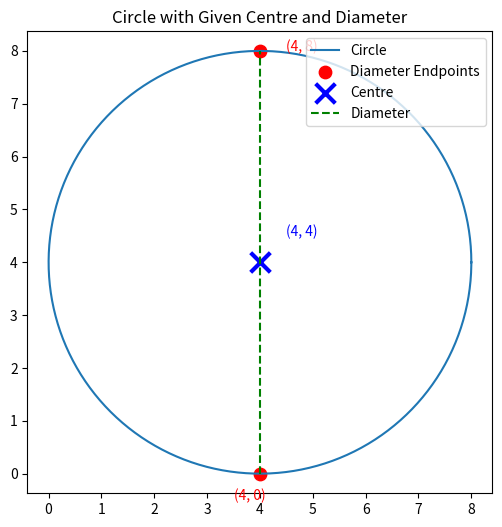

The matplotlib source for this figure: (Note: this script raises an exception after producing the figure.)
import numpy as np
import matplotlib.pyplot as plt

# Inputs
cx, cy = 4.0, 4.0   # centre
x1, y1 = 4.0, 0.0   # one endpoint

# Other endpoint using symmetry
x2 = 2*cx - x1
y2 = 2*cy - y1
print("Other end of diameter:", (x2, y2))

# Radius = distance from centre to endpoint
r = np.sqrt((x1 - cx)**2 + (y1 - cy)**2)

# Generate circle points
theta = np.linspace(0, 2*np.pi, 500)
x_circle = cx + r * np.cos(theta)
y_circle = cy + r * np.sin(theta)

# Plot
plt.figure(figsize=(6,6))
plt.plot(x_circle, y_circle, label="Circle")

plt.scatter([x1, x2], [y1, y2], color="red", s=80, label="Diameter Endpoints")
plt.text(x1 - 0.5, y1 - 0.5, f"({x1:.0f}, {y1:.0f})", color="red", fontsize=10)
plt.text(x2 + 0.5, y2, f"({x2:.0f}, {y2:.0f})", color="red", fontsize=10)

plt.scatter(cx, cy, color="blue", marker="x", s=200, linewidths=3, label="Centre")
plt.text(cx + 0.5, cy + 0.5, f"({cx:.0f}, {cy:.0f})", color="blue", fontsize=10)

plt.plot([x1, x2], [y1, y2], 'g--', label="Diameter")
plt.axis("equal")
plt.legend(loc="upper right")
plt.title("Circle with Given Centre and Diameter")
plt.savefig("/Users/<user>/Documents/ee1030-2025/MatGeo/1.5.4/figs/Figure_1.png")
plt.show()
